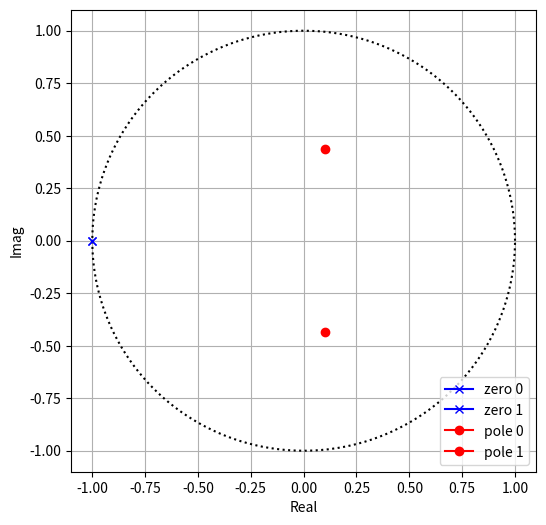

The matplotlib source for this figure:
import numpy as np
from scipy import signal
import matplotlib
import matplotlib.pyplot as plt


def plot_frequency_response(
        sr, b, a,
        min_freq=50,
        worN=4196,
        cmap=None,
        min_dB=-10, 
        max_dB=10,
        labels=None,
    ):
    
    if b.ndim == 1 and a.ndim == 1:
        _b, _a = np.zeros((1, b.shape[0])), np.zeros((1, a.shape[0]))
        _b[0], _a[0] = b, a
        n_plots = 1
    elif b.ndim == 2 and a.ndim == 2 and b.shape[0] == a.shape[0]:
         _b, _a = b.view(), a.view()
         n_plots = b.shape[0]
    else:
        raise ValueError("invalid shapes: {a.shape}, {b.shape}")
    
    if labels is None:
        labels = ["" for _ in range(n_plots)]
    elif type(labels) is not list:
        labels = [labels]
    
    if cmap is None and n_plots < 8:
        cmap = ["r", "b", "g", "c", "m", "y", "k"]
    else:
        cmap = ["b" for _ in range(n_plots)]

    for k in range(n_plots):  
        w, h = signal.freqz(_b[k], _a[k], worN=worN, whole=False, fs=sr)
    
        with np.errstate(divide='ignore'):
            amp_dB = 20 * np.log10(np.abs(h))
        angles = np.angle(h)

        plt.subplot(2,1,1)
        plt.plot(w, amp_dB, color=cmap[k], alpha=0.5, label=labels[k])
        plt.grid(True, which="both", ls="dotted")
        plt.ylabel('Amplitude [dB]')
        plt.xlabel('Frequency [rad/sample]')
        plt.xlim(min_freq, sr)
        plt.ylim(min_dB, max_dB)
        plt.xscale('log')
        if labels[k] != "":
            plt.legend(loc="upper right")

        plt.subplot(2,1,2)
        plt.plot(w, angles, 'g', color=cmap[k], alpha=0.5, label=labels[k])
        plt.grid(True, which="both", ls="dotted")
        plt.ylabel('Angle (radians)')
        plt.xlabel('Frequency [rad/sample]')
        plt.xlim(min_freq, sr)
        plt.ylim(-np.pi, np.pi)
        plt.xscale('log')
        if labels[k] != "":
            plt.legend(loc="upper right")
          


def plot_pole_zero(b, a):
    max_v = 1.0
    def plot_comp(c, label, color, marker, _max_v):
        x, y = np.real(c), np.imag(c)
        plt.plot(x, y, marker=marker, color=color, label=label)
        _max_v = np.abs(x) if np.abs(x) > _max_v else _max_v
        _max_v = np.abs(y) if np.abs(y) > _max_v else _max_v
        return _max_v
        
    plt.figure(figsize=(6, 6))
    theta = np.linspace(0, 2*np.pi, 360)
    plt.plot(np.cos(theta), np.sin(theta), c="black", linestyle="dotted")
    plt.grid()
    
    zeros, poles = np.roots(b), np.roots(a)
    max_v = plot_comp(zeros[0], "zero 0", "b", "x", max_v)
    max_v = plot_comp(zeros[1], "zero 1", "b", "x", max_v)
    max_v = plot_comp(poles[0], "pole 0", "r", "o", max_v)
    max_v = plot_comp(poles[1], "pole 1", "r", "o", max_v)
    max_v *= 1.1
    plt.xlim(-max_v, max_v)
    plt.ylim(-max_v, max_v)
    plt.xlabel("Real")
    plt.ylabel("Imag")
    plt.legend(bbox_to_anchor=(1, 0), loc='lower right')
    
if __name__ == "__main__":
    
    
    b = np.array([1.0, 2.0, 1.0])
    a = np.array([5.0, -1.0, 1.0])
    
    plot_pole_zero(b, a)
    plt.show()
    
    
    
    